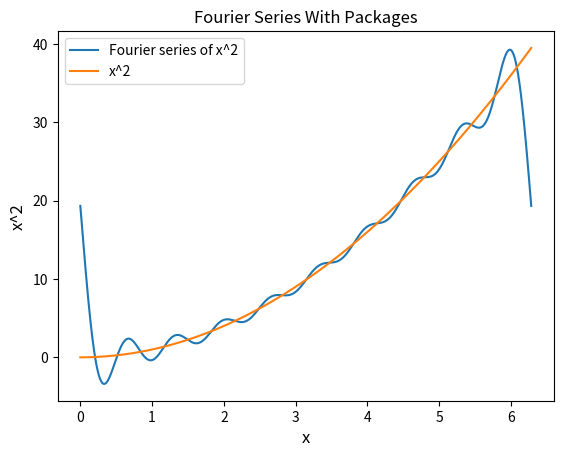
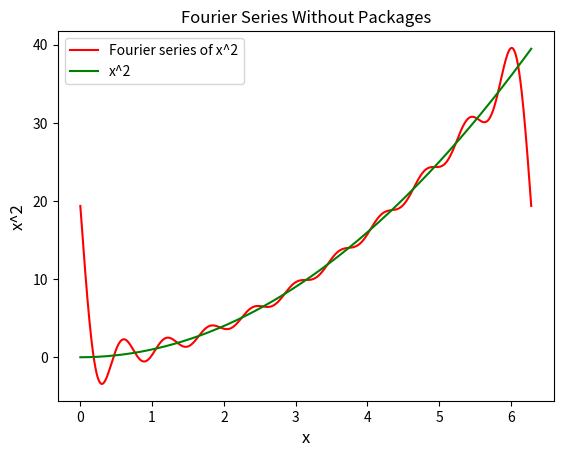

The script that saved these images, in order:
import math
from scipy import integrate
from numpy import linspace

def simp_integrate(func,range,iter=1000000):
    a,b = range
    delta = (b-a)/iter
    x, i= (a,True)
    res= func(a)+func(b)
    while x<b:
        x+=delta
        res+= (4*i + 2*(not i))*func(x)             # using the fact that boolean values are either 1 or 0 to avoid branching
        i = not i
    return delta/3 * res

def fourier_coeff(func,limit,n):
    l,u = limit
    a,b = ([],[])
    c = 2/(u-l)
    a_0 = c/2 * simp_integrate(func, (l,u))
    for i in range(1,n+1):
        a_n = c * simp_integrate(lambda x: func(x)*math.cos(c*i*x*math.pi),(l,u))
        b_n = c * simp_integrate(lambda x: func(x)*math.sin(c*i*x*math.pi),(l,u))
        a.append(a_n)
        b.append(b_n)
    return a_0,a, b

def fourier_func(val, x, limit):
    a0, an, bn = val
    l,u = limit
    L = (u-l)/2
    sinval, cosval = (0,0)
    for i in range(len(an)):
        sinval += bn[i]*math.sin((i+1)*math.pi*x/L)
        cosval += an[i]*math.cos((i+1)*math.pi*x/L)
    return a0+ sinval + cosval


import sympy as sym
from sympy import fourier_series
from sympy import plot as sym_plot
from sympy.abc import t

s = fourier_series(t**2, (t, 0, 2*math.pi),finite=True)
s1 = s.truncate(n=10)
import matplotlib.pyplot as plt
arr = linspace(0,2*math.pi,1000)
pack_y = [s1.evalf(subs={t:i}) for i in arr]
y = [i**2 for i in arr]
plt.title('Fourier Series With Packages',fontsize=12)
plt.xlabel("x",fontsize=12)
plt.ylabel("x^2",fontsize=12)
plt.plot(arr,pack_y)
plt.plot(arr,y)
plt.legend(['Fourier series of x^2','x^2'],)
plt.show()
coeff = fourier_coeff(lambda x : x**2,(0,2*math.pi),10)
res = [fourier_func(coeff,i,(0,2*math.pi)) for i in arr]
plt.title('Fourier Series Without Packages',fontsize=12)
plt.xlabel("x",fontsize=12)
plt.ylabel("x^2",fontsize=12)
plt.plot(arr,res,color='r')
plt.plot(arr,y,color='g')
plt.legend(['Fourier series of x^2','x^2'],)
plt.show()
 
